Run: headless pygame with SDL's dummy video driver; simulated clock (each Clock.tick advances the game by its frame time, no real sleeping); random seed 0; keys injected as events and as key.get_pressed() state; no mouse input.
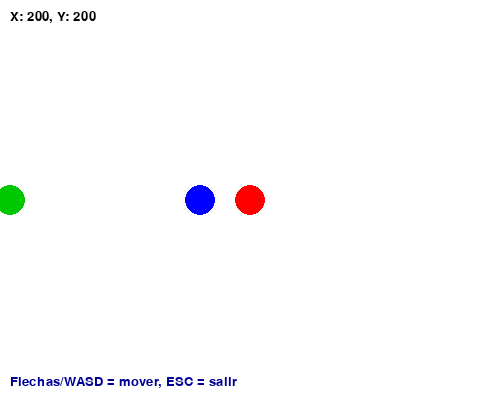
Frame 1 of 4 · flips 1–60 · no input
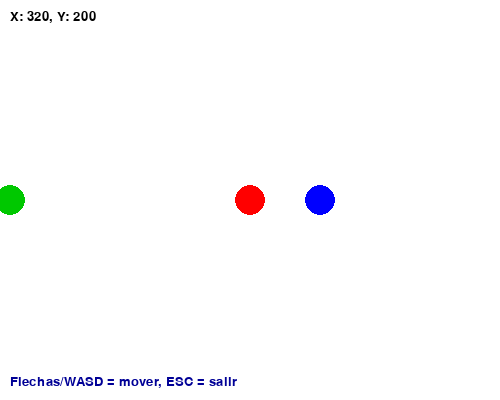
Frame 2 of 4 · flips 61–180 · tapped SPACE, RETURN · held RIGHT (→), D
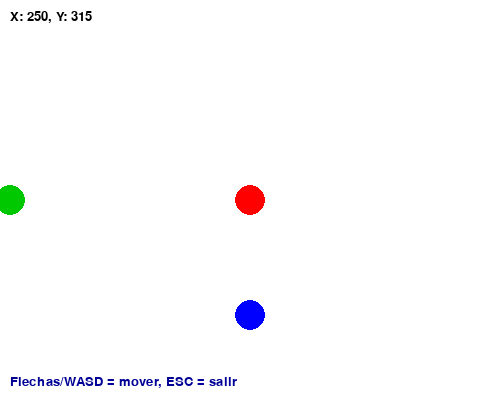
Frame 3 of 4 · flips 181–300 · held DOWN (↓), S
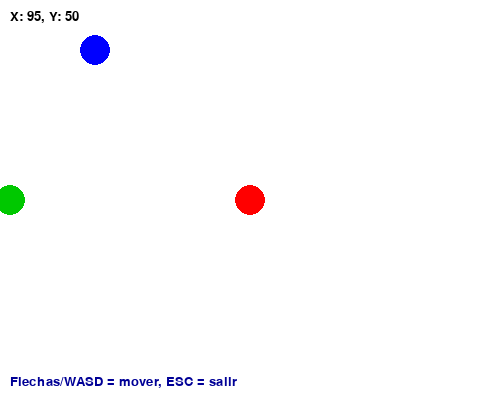
Frame 4 of 4 · flips 301–420 · held LEFT (←), A, UP (↑), W

The pygame program that drew these frames:

import pygame
import math
import time
import random


class Especies:
    def __init__(self, x, y, vida, reproducirse, salto=5, atacar=False, correr=False, comer=False):
        self.posicion_x = x
        self.posicion_y = y
        self.vida = vida
        self.reproducirse = reproducirse
        self.salto = salto
        self.atacar = atacar 
        self.correr = correr
        self.comer = comer    

class Carnivoro(Especies):
    def __init__(self, x, y, vida, reproducirse=True, salto=5):
        super().__init__(x, y, vida, reproducirse, salto, True, True, True)

class Herbivoro(Especies):
    def __init__(self, x, y, vida, reproducirse=True, salto=5):
        super().__init__(x, y, vida, reproducirse, salto, False, True, True)

class Omnivoro(Especies):
    def __init__(self, x, y, vida, reproducirse=True, salto=5):
        super().__init__(x, y, vida, reproducirse, salto, True, True, True)

class Planta(Especies):
    def __init__(self, x, y, vida, reproducirse=True):
        super().__init__(x, y, vida, reproducirse, 0, False, False, False)

class Personaje:
	def __init__(self, x, y, vida):
		self.posicion_x = x
		self.posicion_y = y
		self.vida = vida
		self.salto = 5
		self.escudo_activo = False
		self.velocidad_extra = 0
		self.ticks_velocidad = 0

	def mover_arriba(self):
		salto = self.salto + self.velocidad_extra
		if(self.posicion_y >0):
			self.posicion_y = self.posicion_y - salto
		else:
			self.posicion_y = 200
			self.posicion_x = 250
            
	def mover_abajo(self):
		salto = self.salto + self.velocidad_extra
		if(self.posicion_y <360):
			self.posicion_y = self.posicion_y + salto
		else:
			self.posicion_y = 200
			self.posicion_x = 250
            
	def mover_derecha(self):
		salto = self.salto + self.velocidad_extra
		if (self.posicion_x < 490):
			self.posicion_x = self.posicion_x + salto
		else:
			self.posicion_x = 250
			self.posicion_y = 200
            
	def mover_izquierda(self):
		salto = self.salto + self.velocidad_extra
		if (self.posicion_x > 0):
			self.posicion_x = self.posicion_x - salto
		else:
			self.posicion_x = 250
			self.posicion_y = 200
	def activar_escudo(self):
		self.escudo_activo = True

	def desactivar_escudo(self):
		self.escudo_activo = False

	def activar_velocidad_extra(self):
		self.velocidad_extra = 2
		self.ticks_velocidad = 10  # dura 10 movimientos

	def tick_velocidad(self):
		if self.ticks_velocidad > 0:
			self.ticks_velocidad -= 1
			if self.ticks_velocidad == 0:
				self.velocidad_extra = 0

class Caballero(Personaje):
	def __init__(self, x, y, vida, defensa):
		super().__init__(x,y,vida)
		self.defensa = defensa

class VistaPygame:
    """Interfaz simple usando pygame: dibuja 3 entidades y permite mover el personaje.

    Controles:
    - Flechas o WASD: mover
    - ESC o cerrar ventana: salir
    """
    def __init__(self, ancho=500, alto=400, fps=30):
        pygame.init()
        self.ancho = ancho
        self.alto = alto
        self.screen = pygame.display.set_mode((self.ancho, self.alto))
        pygame.display.set_caption("Juego - Proyecto Especies")
        self.clock = pygame.time.Clock()
        self.fps = fps

        # Entidades
        self.carnivoro = Carnivoro(250, 200, 100)
        self.herbivoro = Herbivoro(10, 200, 100)
        self.personaje = Personaje(200, 200, 100)

        # Fuente para texto
        try:
            self.font = pygame.font.SysFont(None, 20)
        except Exception:
            pygame.font.init()
            self.font = pygame.font.SysFont(None, 20)

        self.running = False

    def handle_event(self, event):
        if event.type == pygame.QUIT:
            self.running = False
        elif event.type == pygame.KEYDOWN:
            if event.key == pygame.K_ESCAPE:
                self.running = False
            elif event.key in (pygame.K_UP, pygame.K_w):
                self.personaje.mover_arriba()
            elif event.key in (pygame.K_DOWN, pygame.K_s):
                self.personaje.mover_abajo()
            elif event.key in (pygame.K_LEFT, pygame.K_a):
                self.personaje.mover_izquierda()
            elif event.key in (pygame.K_RIGHT, pygame.K_d):
                self.personaje.mover_derecha()

    def draw(self):
        # Fondo
        self.screen.fill((255, 255, 255))

        # Texto de posición
        texto = f"X: {self.personaje.posicion_x}, Y: {self.personaje.posicion_y}"
        text_surf = self.font.render(texto, True, (0, 0, 0))
        self.screen.blit(text_surf, (10, 10))

        # Dibujar personaje
        pygame.draw.circle(self.screen, (0, 0, 255), (int(self.personaje.posicion_x), int(self.personaje.posicion_y)), 15)

        # Carnívoro
        pygame.draw.circle(self.screen, (255, 0, 0), (int(self.carnivoro.posicion_x), int(self.carnivoro.posicion_y)), 15)

        # Herbívoro
        pygame.draw.circle(self.screen, (0, 200, 0), (int(self.herbivoro.posicion_x), int(self.herbivoro.posicion_y)), 15)

        # Instrucciones
        instrucciones = self.font.render("Flechas/WASD = mover, ESC = salir", True, (0, 0, 150))
        self.screen.blit(instrucciones, (10, self.alto - 25))

        pygame.display.flip()

    def iniciar(self):
        self.running = True
        while self.running:
            for event in pygame.event.get():
                self.handle_event(event)

            # Movimiento sostenido: comprobar teclas mantenidas
            keys = pygame.key.get_pressed()
            # salir con ESC también por keys
            if keys[pygame.K_ESCAPE]:
                self.running = False

            if keys[pygame.K_UP] or keys[pygame.K_w]:
                self.personaje.mover_arriba()
            if keys[pygame.K_DOWN] or keys[pygame.K_s]:
                self.personaje.mover_abajo()
            if keys[pygame.K_LEFT] or keys[pygame.K_a]:
                self.personaje.mover_izquierda()
            if keys[pygame.K_RIGHT] or keys[pygame.K_d]:
                self.personaje.mover_derecha()

            # Actualizaciones por tick
            self.personaje.tick_velocidad()

            # Dibujar
            self.draw()

            # Mantener FPS
            self.clock.tick(self.fps)

        pygame.quit()

if __name__ == "__main__":
    print("=== Juego en 2 capas Lógica y Vista ===")
    juego = VistaPygame()
    juego.iniciar()
#hola 

    
        
